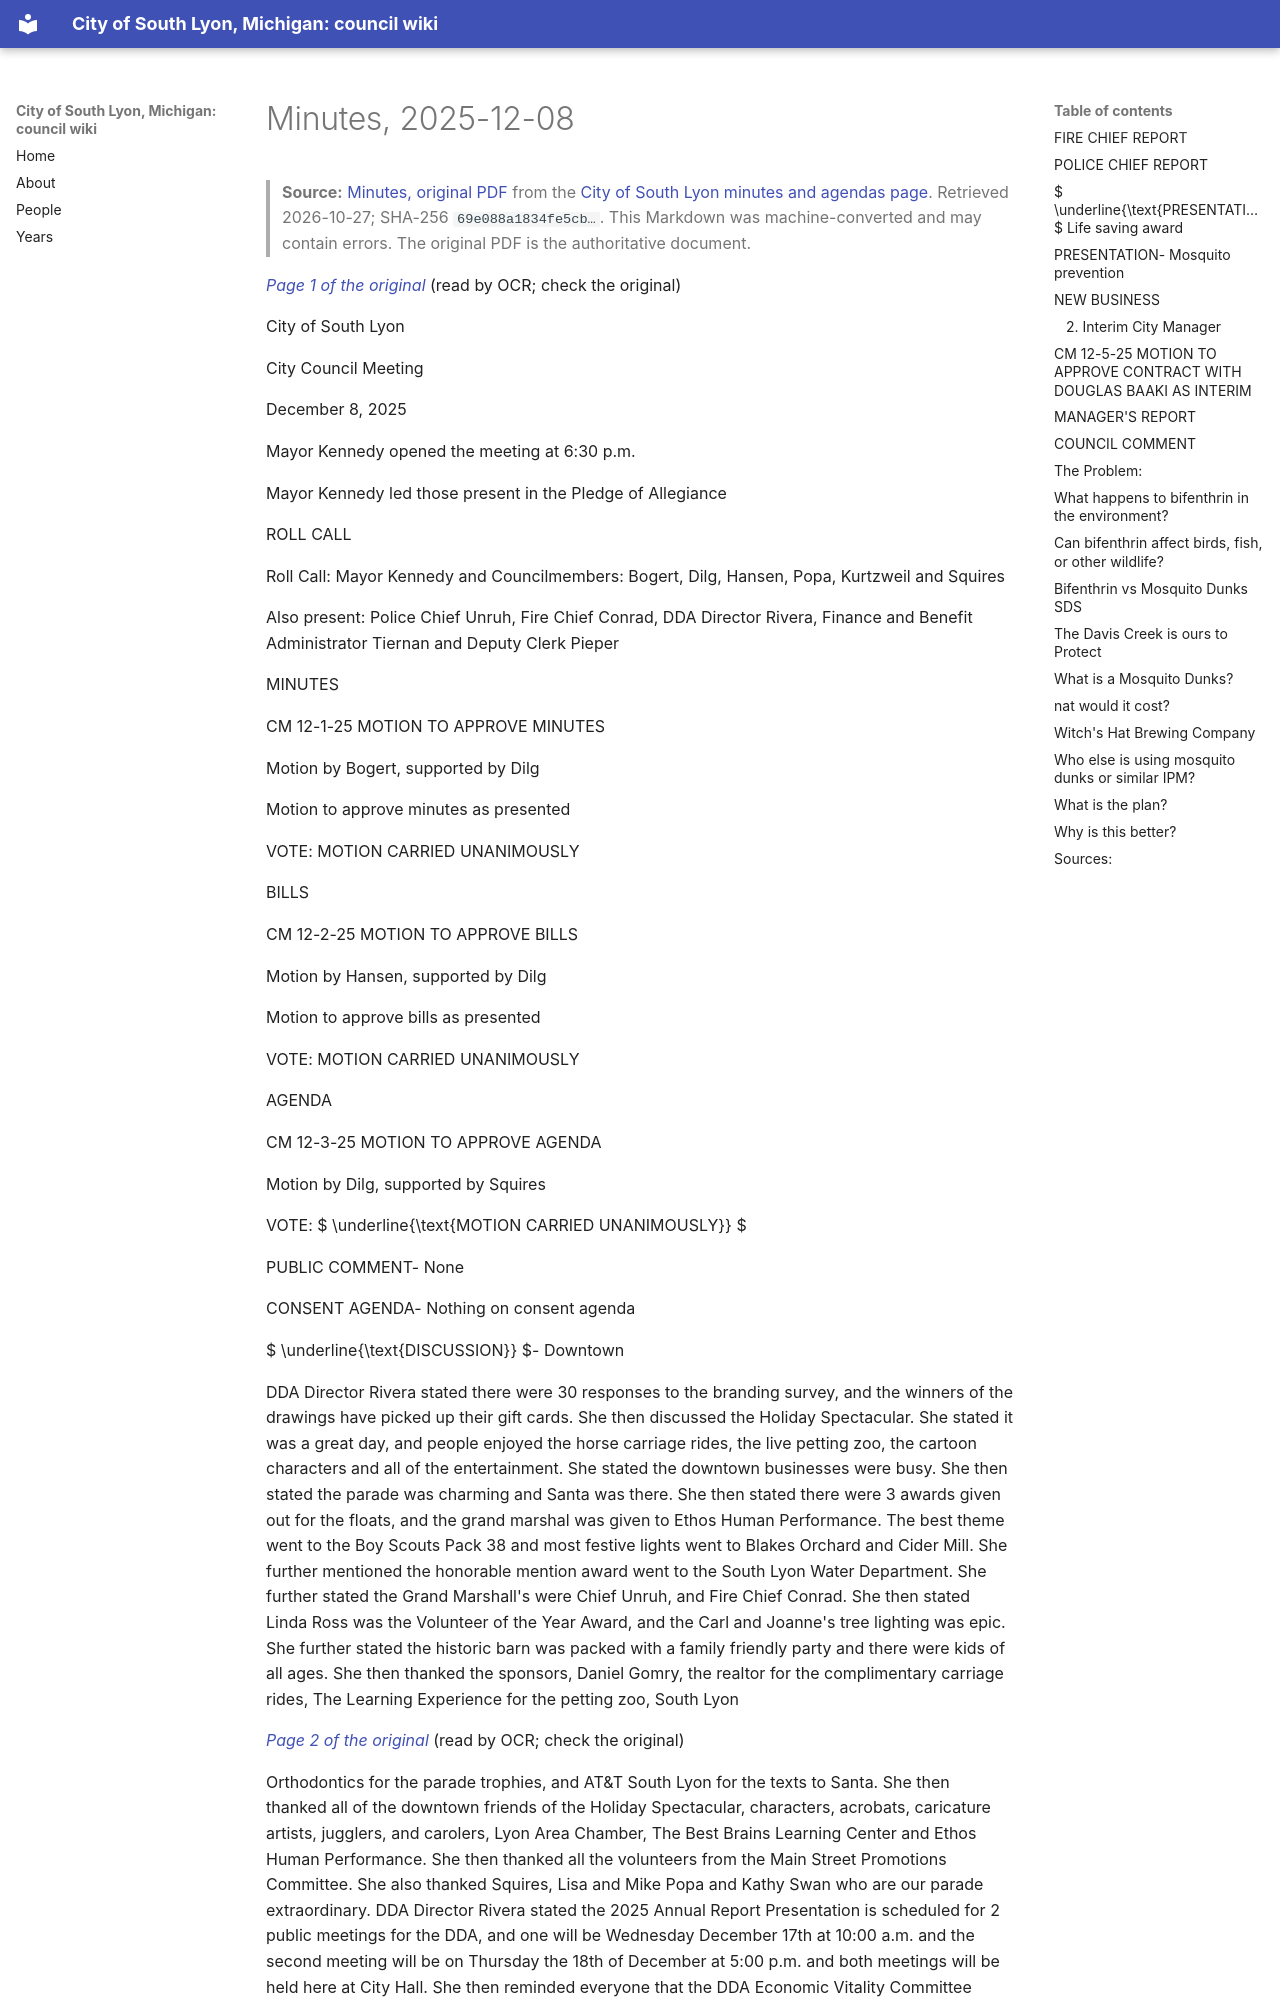

repository: RyanMathewson/city-of-south-lyon-mi-council-wiki · page: documents/2025/2025-12-08/minutes/index.html · generator: mkdocs

---
title: "Minutes, 2025-12-08"
meeting_date: "2025-12-08"
document: "minutes"
source_url: "https://www.southlyonmi.org/December%208%202025%20Council%20Meeting%20minutes.pdf?t=202601151010290"
source_listing: "https://www.southlyonmi.org/government/city_council/city_council_minutes_and_agendas.php"
source_sha256: "69e088a1834fe5cbf3a3466dea259e882aa2b7a1cc6a29213bb5562bbfe0b535"
source_bytes: 3314522
retrieved: "2026-10-27"
pages: 23
ocr_pages: 23
converter: "pymupdf4llm 0.3.4 (text layers); PaddleOCR-VL-1.6-0.9B (scanned pages)"
---

# Minutes, 2025-12-08

> **Source:** [Minutes, original PDF](https://www.southlyonmi.org/December%208%202025%20Council%20Meeting%20minutes.pdf?t=202601151010290) from the [City of South Lyon minutes and agendas page](https://www.southlyonmi.org/government/city_council/city_council_minutes_and_agendas.php). Retrieved 2026-10-27; SHA-256 `69e088a1834fe5cb…`. This Markdown was machine-converted and may contain errors. The original PDF is the authoritative document.

<a id="p1"></a>
*[Page 1 of the original](https://www.southlyonmi.org/December%208%202025%20Council%20Meeting%20minutes.pdf?t=202601151010290#page=1)* (read by OCR; check the original)

City of South Lyon

City Council Meeting

December 8, 2025

Mayor Kennedy opened the meeting at 6:30 p.m.

Mayor Kennedy led those present in the Pledge of Allegiance

ROLL CALL

Roll Call: Mayor Kennedy and Councilmembers: Bogert, Dilg, Hansen, Popa, Kurtzweil and Squires

Also present: Police Chief Unruh, Fire Chief Conrad, DDA Director Rivera, Finance and Benefit Administrator Tiernan and Deputy Clerk Pieper

MINUTES

CM 12-1-25 MOTION TO APPROVE MINUTES

Motion by Bogert, supported by Dilg

Motion to approve minutes as presented

VOTE: MOTION CARRIED UNANIMOUSLY

BILLS

CM 12-2-25 MOTION TO APPROVE BILLS

Motion by Hansen, supported by Dilg

Motion to approve bills as presented

VOTE: MOTION CARRIED UNANIMOUSLY

AGENDA

CM 12-3-25 MOTION TO APPROVE AGENDA

Motion by Dilg, supported by Squires

VOTE:  $ \underline{\text{MOTION CARRIED UNANIMOUSLY}} $

PUBLIC COMMENT- None

CONSENT AGENDA- Nothing on consent agenda

 $ \underline{\text{DISCUSSION}} $- Downtown

DDA Director Rivera stated there were 30 responses to the branding survey, and the winners of the drawings have picked up their gift cards. She then discussed the Holiday Spectacular. She stated it was a great day, and people enjoyed the horse carriage rides, the live petting zoo, the cartoon characters and all of the entertainment. She stated the downtown businesses were busy. She then stated the parade was charming and Santa was there. She then stated there were 3 awards given out for the floats, and the grand marshal was given to Ethos Human Performance. The best theme went to the Boy Scouts Pack 38 and most festive lights went to Blakes Orchard and Cider Mill. She further mentioned the honorable mention award went to the South Lyon Water Department. She further stated the Grand Marshall's were Chief Unruh, and Fire Chief Conrad. She then stated Linda Ross was the Volunteer of the Year Award, and the Carl and Joanne's tree lighting was epic. She further stated the historic barn was packed with a family friendly party and there were kids of all ages. She then thanked the sponsors, Daniel Gomry, the realtor for the complimentary carriage rides, The Learning Experience for the petting zoo, South Lyon

<a id="p2"></a>
*[Page 2 of the original](https://www.southlyonmi.org/December%208%202025%20Council%20Meeting%20minutes.pdf?t=202601151010290#page=2)* (read by OCR; check the original)

Orthodontics for the parade trophies, and AT&T South Lyon for the texts to Santa. She then thanked all of the downtown friends of the Holiday Spectacular, characters, acrobats, caricature artists, jugglers, and carolers, Lyon Area Chamber, The Best Brains Learning Center and Ethos Human Performance. She then thanked all the volunteers from the Main Street Promotions Committee. She also thanked Squires, Lisa and Mike Popa and Kathy Swan who are our parade extraordinary. DDA Director Rivera stated the 2025 Annual Report Presentation is scheduled for 2 public meetings for the DDA, and one will be Wednesday December 17th at 10:00 a.m. and the second meeting will be on Thursday the 18th of December at 5:00 p.m. and both meetings will be held here at City Hall. She then reminded everyone that the DDA Economic Vitality Committee meets the first Thursday every month at City Hall and the Promotions Committee meets the 2nd Wednesday at 11:00 at the Corner Social, the Design Committee meets the 3rd Thursday at the Corner Social and everyone is welcome.
